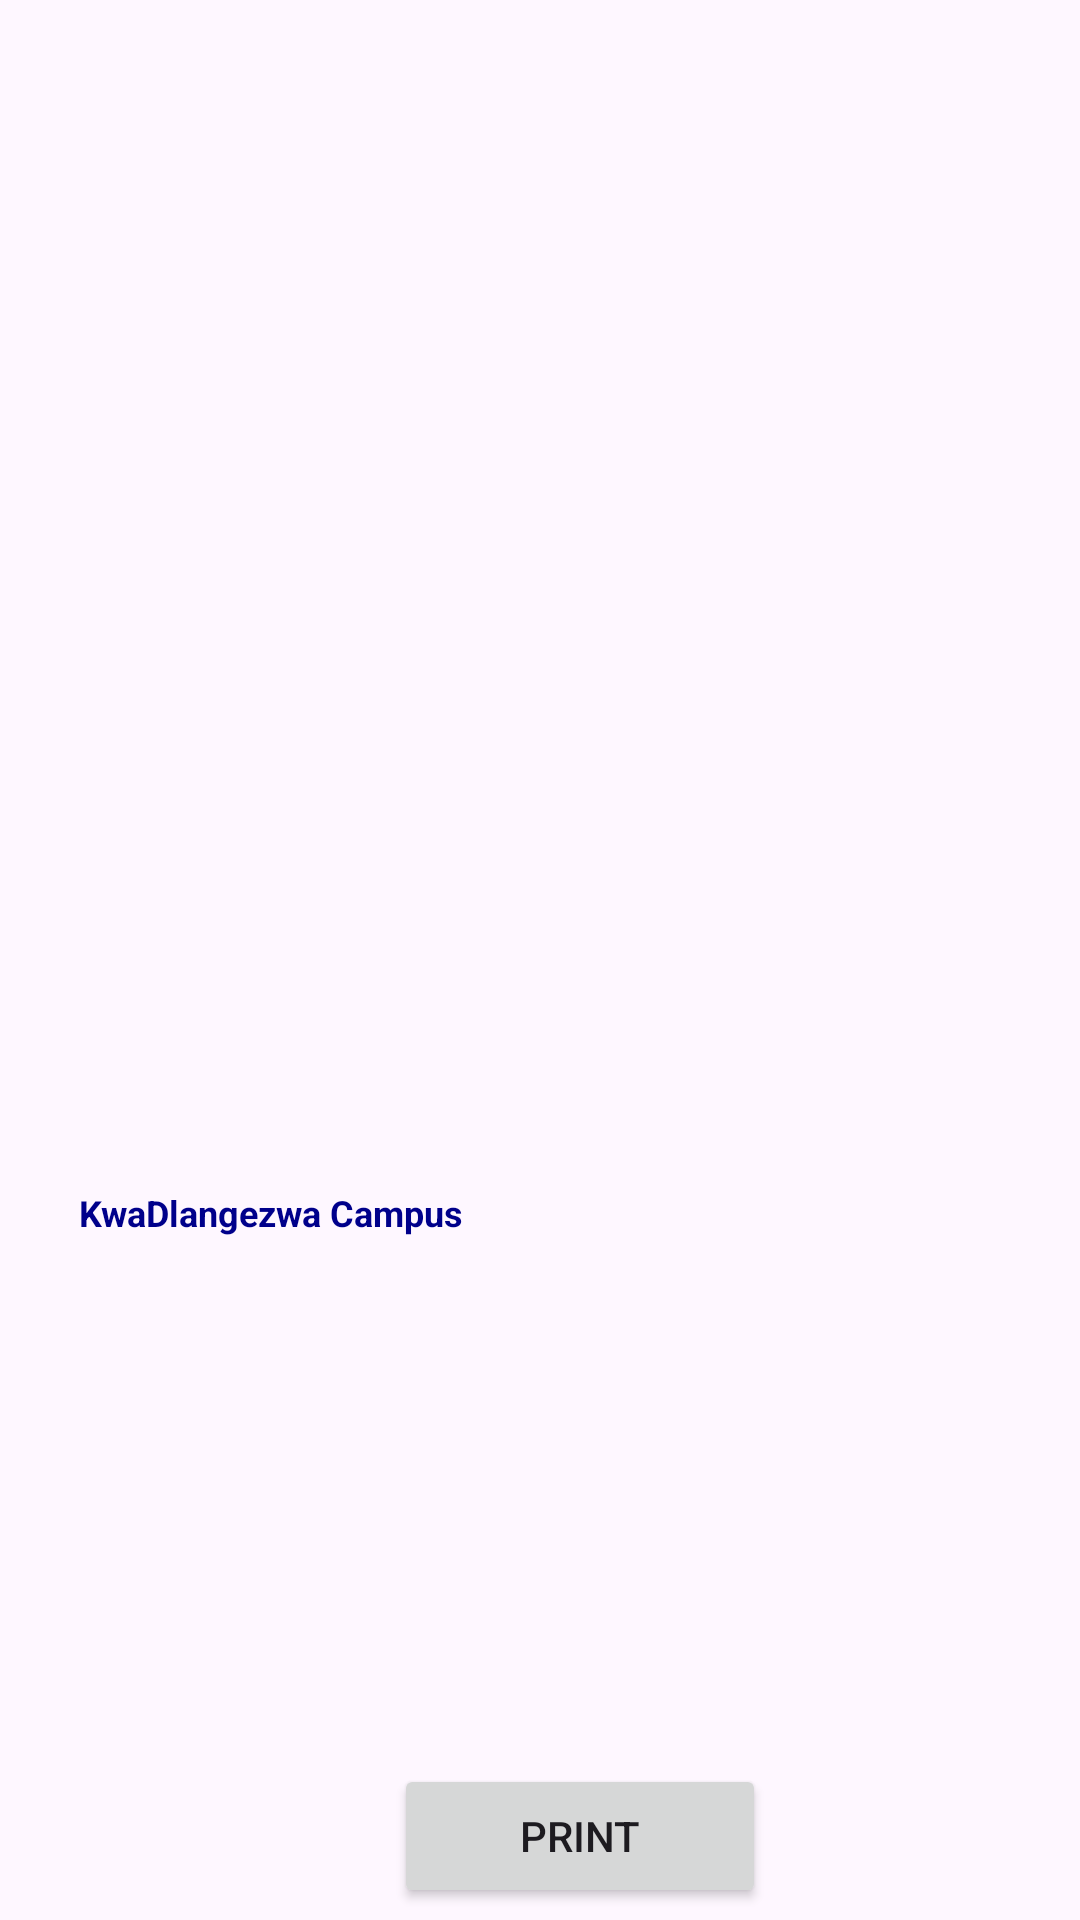

Here is an Android app screen rendered from its layout file. Give the layout XML and the strings, colors and styles it references.
<!-- AndroidManifest.xml: application theme Theme.UnizuluCardsApplicationSystem -->
<!-- res/layout/activity_card_data.xml -->
<?xml version="1.0" encoding="utf-8"?>
<androidx.constraintlayout.widget.ConstraintLayout
    xmlns:android="http://schemas.android.com/apk/res/android"
    xmlns:app="http://schemas.android.com/apk/res-auto"
    xmlns:tools="http://schemas.android.com/tools"
    android:layout_width="match_parent"
    android:background="@drawable/images"
    android:layout_height="match_parent"
    android:id="@+id/cardLayout"
    tools:context=".CardDataActivity">


    <TextView
        android:id="@+id/display_email"
        android:layout_width="wrap_content"
        android:layout_height="wrap_content"
        android:layout_centerHorizontal="true"
        android:layout_marginStart="2dp"
        android:layout_marginBottom="7dp"
        android:textColor="@color/black"
        android:textStyle="bold"
        app:layout_constraintBottom_toTopOf="@id/frame"
        app:layout_constraintEnd_toEndOf="parent"
        app:layout_constraintHorizontal_bias="0.496"
        app:layout_constraintStart_toStartOf="parent" />


    <ImageView
        android:id="@+id/frame"
        android:layout_width="368dp"
        android:layout_height="228dp"
        android:layout_marginTop="396dp"
        android:background="@drawable/frame"
        android:contentDescription="@string/todo"
        app:layout_constraintDimensionRatio="5:3"
        app:layout_constraintEnd_toEndOf="@+id/guideline2"
        app:layout_constraintHorizontal_bias="0.578"
        app:layout_constraintStart_toStartOf="@+id/guideline"
        app:layout_constraintTop_toTopOf="parent" />

    <TextView
        android:id="@+id/kwadlangezwa"
        android:layout_width="wrap_content"
        android:layout_height="wrap_content"
        android:layout_marginTop="396dp"
        android:text="@string/kwadlangezwa_campus"
        android:textColor="@color/darkblue"
        android:textSize="12dp"
        android:textStyle="bold"
        app:layout_constraintEnd_toEndOf="parent"
        app:layout_constraintHorizontal_bias="0.114"
        app:layout_constraintStart_toStartOf="parent"
        app:layout_constraintTop_toTopOf="parent" />


    <TextView
        android:id="@+id/display_year"
        android:layout_width="wrap_content"
        android:layout_height="wrap_content"
        android:layout_centerHorizontal="true"
        android:layout_marginStart="2dp"
        android:layout_marginBottom="1dp"
        android:textColor="@color/black"
        android:textStyle="bold"
        app:layout_constraintBottom_toTopOf="@id/display_degreetype"
        app:layout_constraintEnd_toEndOf="parent"
        app:layout_constraintHorizontal_bias="0.496"
        app:layout_constraintStart_toStartOf="parent" />

    <TextView
        android:id="@+id/display_degreetype"
        android:layout_width="wrap_content"
        android:layout_height="wrap_content"
        android:layout_centerHorizontal="true"
        android:layout_marginStart="50dp"
        android:layout_marginTop="490dp"
        android:textColor="@color/black"
        android:textStyle="bold"
        app:layout_constraintEnd_toEndOf="parent"
        app:layout_constraintHorizontal_bias="0.483"
        app:layout_constraintStart_toStartOf="parent"
        app:layout_constraintTop_toTopOf="parent" />

    <TextView
        android:id="@+id/display_res"
        android:layout_width="wrap_content"
        android:layout_height="wrap_content"
        android:layout_centerHorizontal="true"
        android:layout_marginTop="480dp"
        android:textColor="@color/black"
        android:textStyle="bold"
        app:layout_constraintEnd_toEndOf="parent"
        app:layout_constraintHorizontal_bias="0.306"
        app:layout_constraintStart_toStartOf="parent"
        app:layout_constraintTop_toTopOf="parent" />

    <TextView
        android:id="@+id/display_tittle"
        android:layout_width="wrap_content"
        android:layout_height="wrap_content"
        android:layout_marginStart="135dp"
        android:layout_marginTop="550dp"
        android:textColor="@color/white"
        android:textColorHint="@color/white"
        android:textSize="16dp"
        android:textStyle="bold"
        android:maxLines="1"
        android:ellipsize="end"
        app:layout_constraintStart_toStartOf="parent"
        app:layout_constraintTop_toTopOf="parent"
        app:layout_constraintBottom_toTopOf="@+id/display_studentno" />

    <TextView
        android:id="@+id/display_initials"
        android:layout_width="wrap_content"
        android:layout_height="wrap_content"
        android:textColor="@color/white"
        android:textColorHint="@color/white"
        android:layout_marginStart="10dp"
        android:textSize="16dp"
        android:textStyle="bold"
        android:maxLines="1"
        android:ellipsize="end"
        app:layout_constraintStart_toEndOf="@+id/display_tittle"
        app:layout_constraintEnd_toStartOf="@+id/display_surname"
        app:layout_constraintTop_toTopOf="@+id/display_tittle" />

    <TextView
        android:id="@+id/display_surname"
        android:layout_width="wrap_content"
        android:layout_height="wrap_content"
        android:textColor="@color/white"
        android:textColorHint="@color/white"
        android:layout_marginStart="10dp"
        android:textSize="16dp"
        android:textStyle="bold"
        android:maxLines="1"
        android:ellipsize="end"
        app:layout_constraintStart_toEndOf="@+id/display_initials"
        app:layout_constraintTop_toTopOf="@+id/display_tittle" />


    <TextView
        android:id="@+id/display_studentno"
        android:layout_width="wrap_content"
        android:layout_height="wrap_content"
        android:layout_marginStart="135dp"
        android:ellipsize="end"
        android:maxLines="1"
        android:textColor="@color/white"
        android:textColorHint="@color/white"
        android:textSize="16dp"
        android:textStyle="bold"
        app:layout_constraintBottom_toTopOf="@+id/display_identity"
        app:layout_constraintStart_toStartOf="parent"
        app:layout_constraintTop_toBottomOf="@+id/display_tittle" />

    <TextView
        android:id="@+id/display_identity"
        android:layout_width="wrap_content"
        android:layout_height="wrap_content"
        android:layout_marginStart="135dp"
        android:layout_marginTop="0dp"
        android:layout_marginBottom="120dp"
        android:textColor="@color/white"
        android:textColorHint="@color/white"
        android:textSize="16sp"
        android:textStyle="bold"
        android:maxLines="1"
        android:ellipsize="end"
        app:layout_constraintStart_toStartOf="parent"
        app:layout_constraintTop_toBottomOf="@+id/display_studentno"
        app:layout_constraintBottom_toBottomOf="parent" />

    <ImageView
        android:id="@+id/virtual_card_image"
        android:layout_width="90dp"
        android:layout_height="89dp"
        android:layout_marginStart="244dp"
        android:layout_marginTop="412dp"
        android:contentDescription="@string/todo1"
        app:layout_constraintEnd_toEndOf="parent"
        app:layout_constraintHorizontal_bias="0.65"
        app:layout_constraintStart_toStartOf="parent"
        app:layout_constraintTop_toTopOf="parent" />
    <Button
        android:id="@+id/printbtn"
        android:layout_width="124dp"
        android:layout_height="48dp"
        android:layout_centerHorizontal="true"
        android:layout_gravity="center"
        android:layout_marginBottom="4dp"
        android:minHeight="48dp"
        android:text="PRINT"
        android:clickable="true"
        app:layout_constraintBottom_toBottomOf="parent"
        app:layout_constraintEnd_toEndOf="parent"
        app:layout_constraintHorizontal_bias="0.556"
        app:layout_constraintStart_toStartOf="parent"
        android:focusable="true" />

    <androidx.constraintlayout.widget.Guideline
        android:id="@+id/guideline"
        android:layout_width="wrap_content"
        android:layout_height="wrap_content"
        android:orientation="vertical"
        app:layout_constraintGuide_percent="0.02" />

    <androidx.constraintlayout.widget.Guideline
        android:id="@+id/guideline2"
        android:layout_width="wrap_content"
        android:layout_height="wrap_content"
        android:orientation="vertical"
        app:layout_constraintGuide_percent="0.98" />


</androidx.constraintlayout.widget.ConstraintLayout>
<!-- resources referenced by this layout -->
<resources>
  <color name="black">#FF000000</color>
  <color name="darkblue">#00008B</color>
  <color name="white">#FFFFFFFF</color>
  <string name="kwadlangezwa_campus">KwaDlangezwa Campus</string>
  <string name="todo">TODO</string>
  <string name="todo1">TODO</string>
  <style name="Theme.UnizuluCardsApplicationSystem" parent="Base.Theme.UnizuluCardsApplicationSystem" />
  <style name="Base.Theme.UnizuluCardsApplicationSystem" parent="Theme.Material3.DayNight.NoActionBar">
          <item name="colorPrimary">@color/sky_blue</item>
      </style>
  <color name="sky_blue">#87CEEB</color>
</resources>
